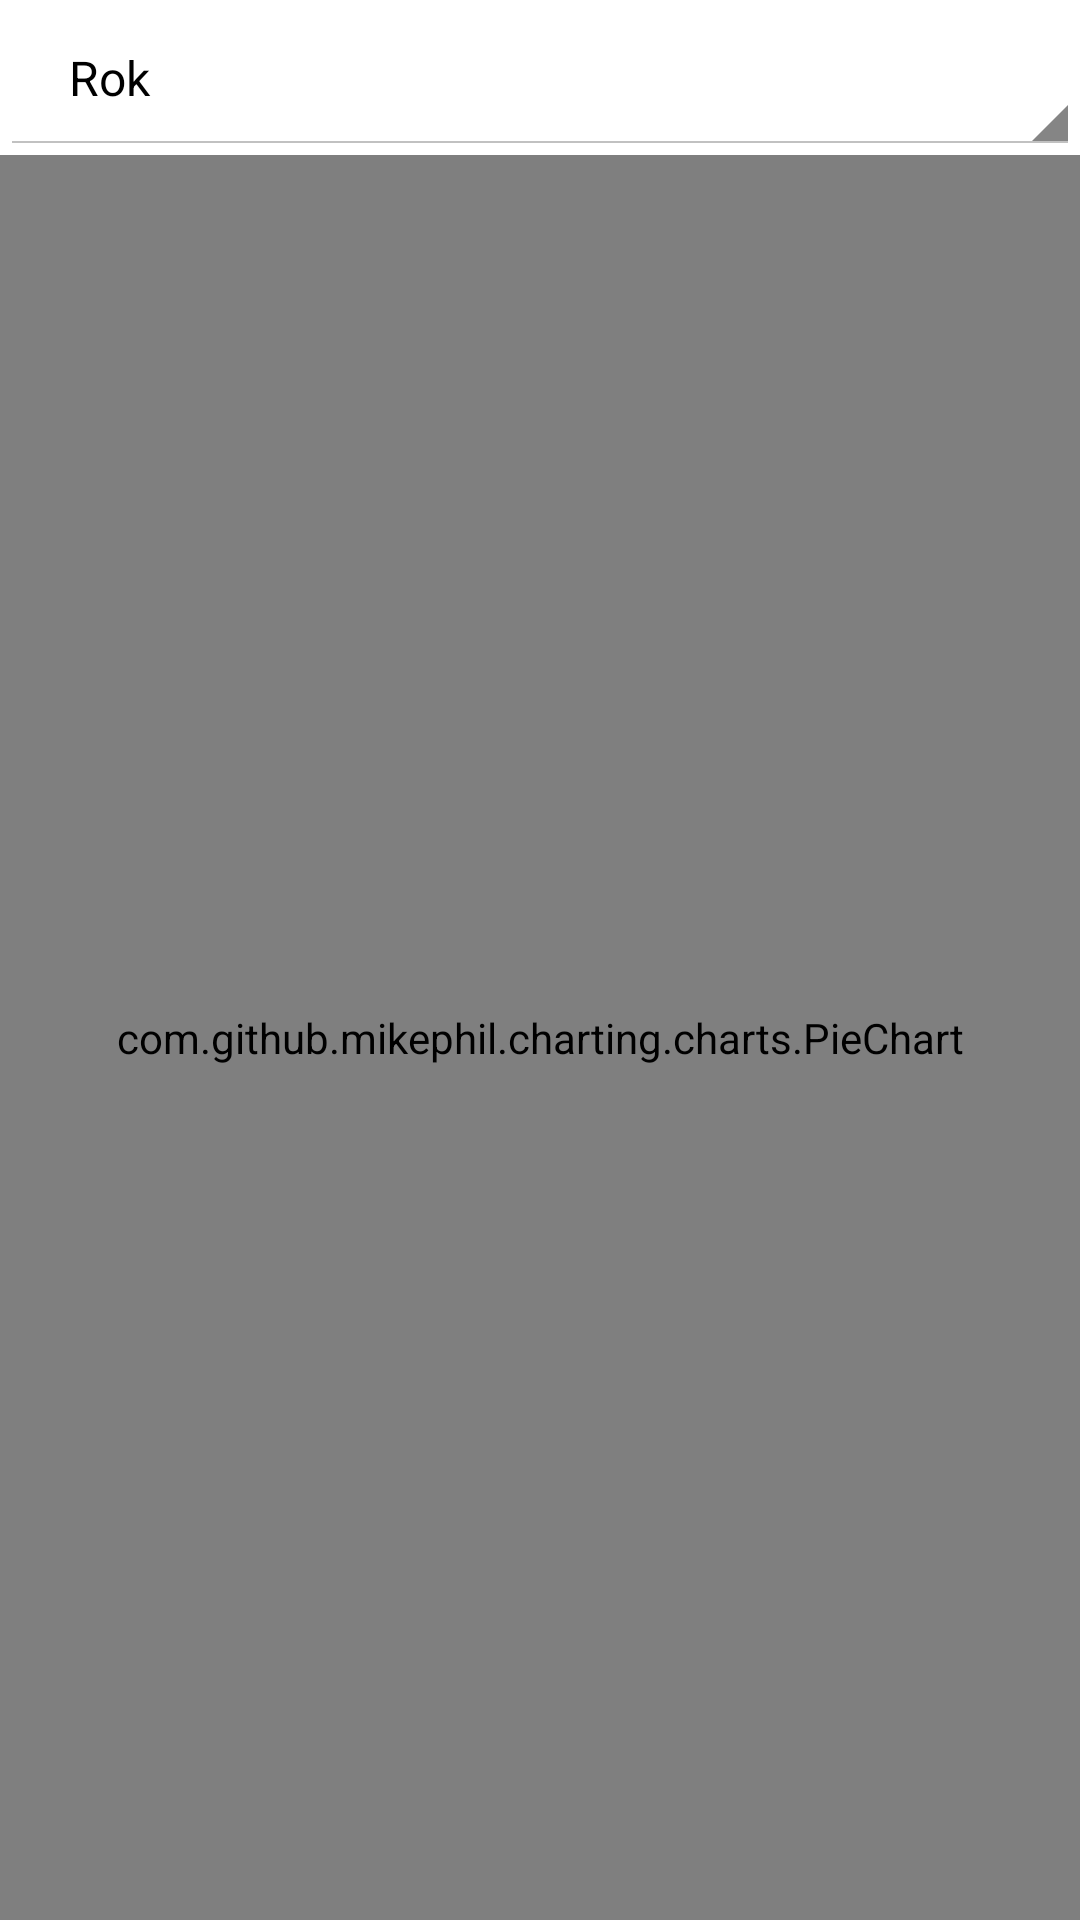

Here is an Android app screen rendered from its layout file. Give the layout XML and the strings, colors and styles it references.
<!-- AndroidManifest.xml: application theme ApplicationTheme -->
<!-- res/layout/statistics_fragment.xml -->
<?xml version="1.0" encoding="utf-8"?>
<LinearLayout xmlns:android="http://schemas.android.com/apk/res/android" android:orientation="vertical"
    android:layout_width="match_parent" android:layout_height="match_parent">

        <Spinner
            android:layout_width="fill_parent"
            android:layout_height="wrap_content"
            android:id="@+id/spinnerRange"
            android:spinnerMode="dropdown"
            android:entries="@array/currency_range"
            android:padding="15dp"
            />

    <com.github.mikephil.charting.charts.PieChart
        android:id="@+id/pieChart"
        android:layout_width="match_parent"
        android:layout_height="match_parent"
        />
</LinearLayout>
<!-- resources referenced by this layout -->
<resources>
  <string-array name="currency_range">
          <item>Rok</item>
          <item>Miesiąc</item>
          <item>Tydzień</item>
      </string-array>
  <style name="ApplicationTheme" parent="@android:style/Theme.Holo.Light.DarkActionBar">
          <item name="android:actionBarStyle">@style/MyActionBar</item>
      </style>
  <style name="MyActionBar" parent="@android:style/Widget.Holo.Light.ActionBar.Solid.Inverse">
          <item name="android:background">@color/accent_color</item>
          <item name="android:windowActionBarOverlay">true</item>
      </style>
  <color name="accent_color">#33aacc</color>
</resources>
